Photos from the image-classification dataset "refined_rcnn" in the GitHub repository andrewsalim10/tugas_kel_pcdvk. Its 5 classes are: apple scab, apple black rot, apple cedar apple rust, apple healthy, apple healthy removed.

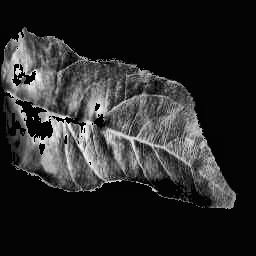
Label: apple scab

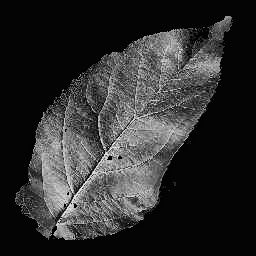
Label: apple healthy

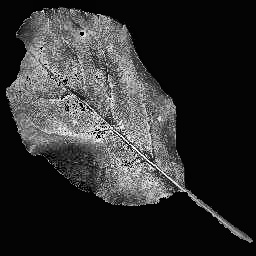
Label: apple black rot

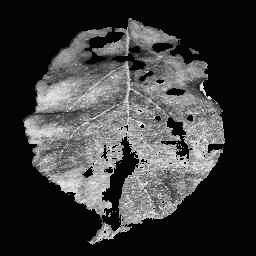
Label: apple cedar apple rust
